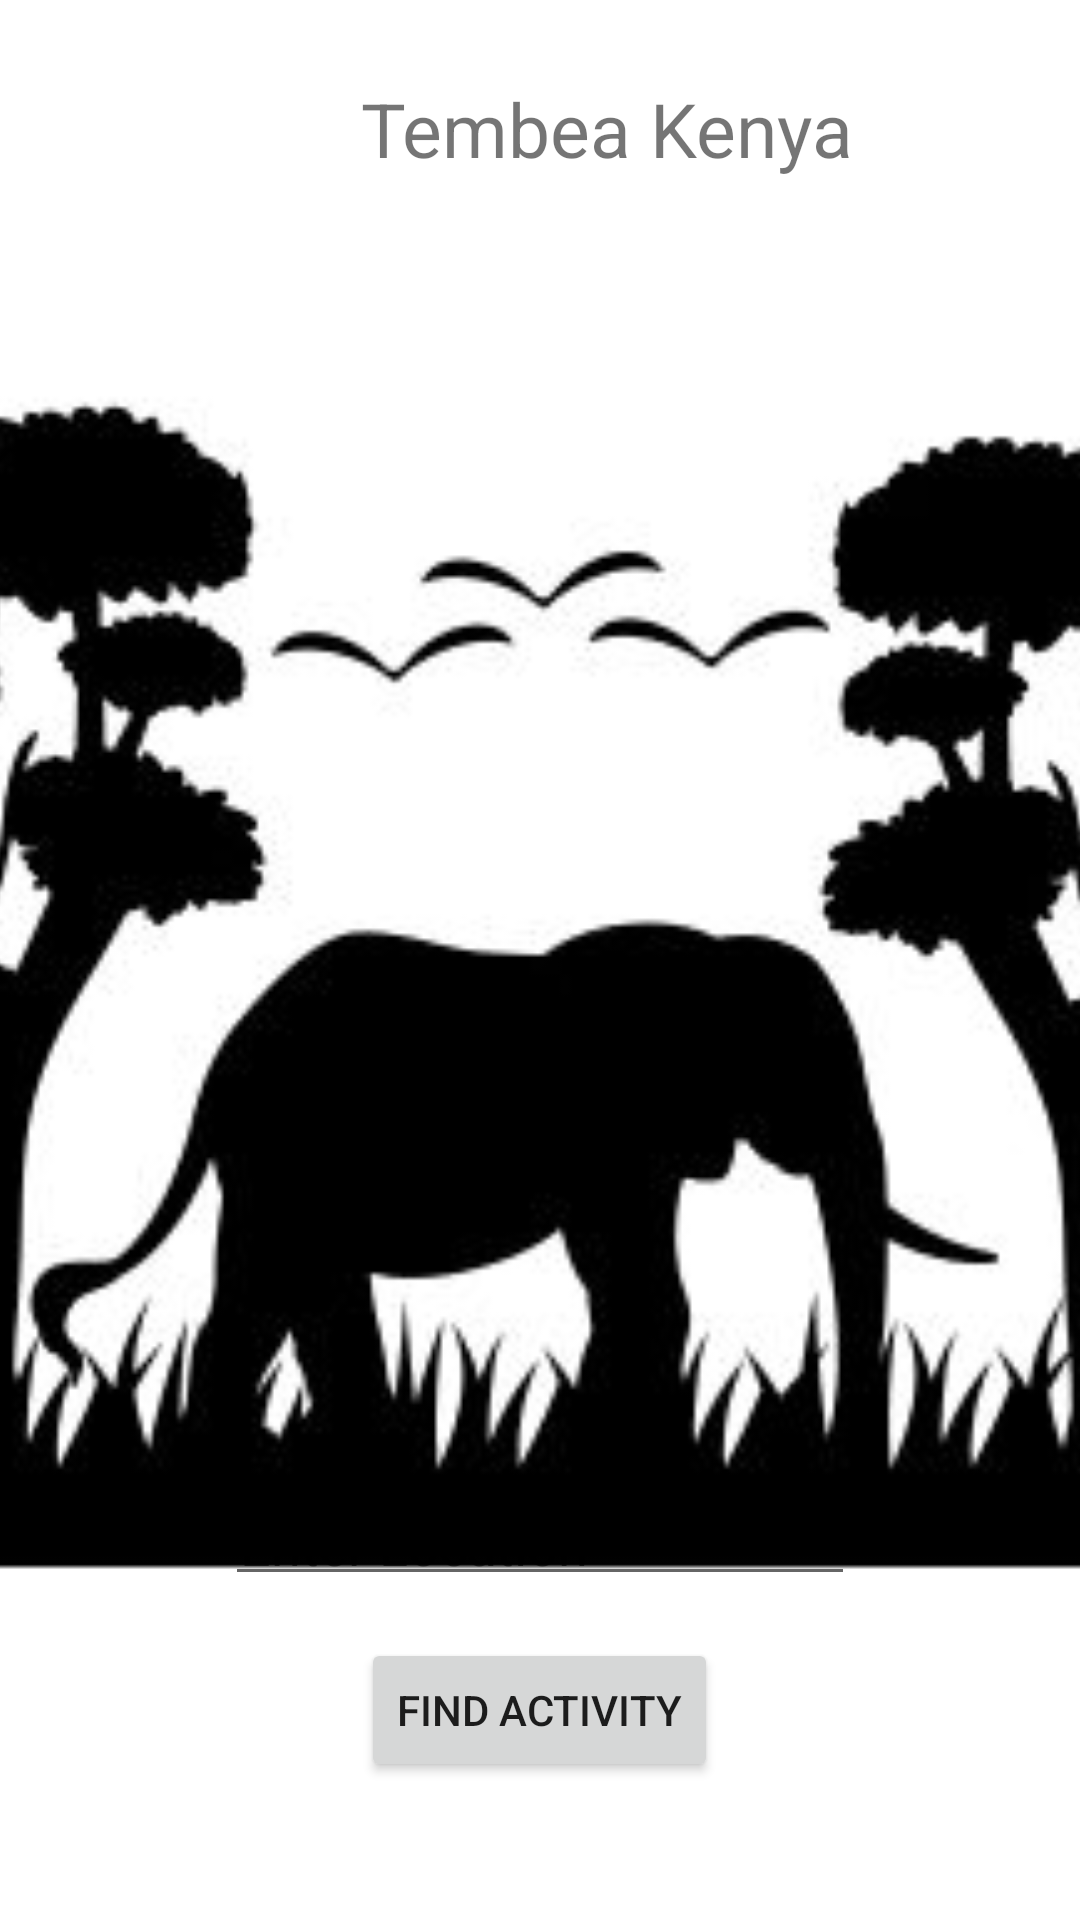

Here is an Android app screen rendered from its layout file. Give the layout XML and the strings, colors and styles it references.
<!-- AndroidManifest.xml: application theme Theme.Tujuane -->
<!-- res/layout/activity_main.xml -->
<?xml version="1.0" encoding="utf-8"?>
<RelativeLayout xmlns:android="http://schemas.android.com/apk/res/android"
    xmlns:app="http://schemas.android.com/apk/res-auto"
    xmlns:tools="http://schemas.android.com/tools"
    android:layout_width="match_parent"
    android:layout_height="match_parent"
    tools:context=".MainActivity">
    <ImageView
        android:id="@+id/imageView"
        android:layout_width="match_parent"
        android:layout_height="match_parent"
        android:layout_alignParentBottom="true"
        android:layout_alignParentEnd="true"
        android:layout_alignParentStart="true"
        android:adjustViewBounds="false"
        android:cropToPadding="false"
        android:scaleType="centerCrop"
        app:srcCompat="@drawable/safari" />
    <TextView
        android:id="@+id/appNameTextView"
        android:layout_width="wrap_content"
        android:layout_height="wrap_content"
        android:text="Tembea Kenya"
        android:textSize="25sp"
        android:layout_marginTop="26dp"
        android:layout_alignParentTop="true"
        android:layout_alignStart="@+id/findActivityButton" />
    <EditText
        android:id="@+id/locationEditText"
        android:layout_width="wrap_content"
        android:layout_height="wrap_content"
        android:ems="10"
        android:padding="5dp"
        android:hint="Enter Location"
        android:inputType="textPersonName"
        android:layout_marginBottom="14dp"
        android:layout_above="@+id/findActivityButton"
        android:layout_centerHorizontal="true" />


    <Button
        android:id="@+id/findActivityButton"
        android:layout_width="wrap_content"
        android:layout_height="wrap_content"
        android:text="Find Activity"
        android:layout_marginBottom="46dp"
        android:layout_alignParentBottom="true"
        android:layout_centerHorizontal="true" />
</RelativeLayout>
<!-- resources referenced by this layout -->
<resources>
  <!-- drawable safari: jpg bitmap (drawable, 25652 bytes) -->
  <style name="Theme.Tujuane" parent="Theme.MaterialComponents.DayNight.DarkActionBar">
          
          <item name="colorPrimary">@color/purple_500</item>
          <item name="colorPrimaryVariant">@color/purple_700</item>
          <item name="colorOnPrimary">@color/white</item>
          
          <item name="colorSecondary">@color/teal_200</item>
          <item name="colorSecondaryVariant">@color/teal_700</item>
          <item name="colorOnSecondary">@color/black</item>
          
          <item name="android:statusBarColor" tools:targetApi="l">?attr/colorPrimaryVariant</item>
          
      </style>
  <!-- not gathered from this repository: default colours our renderer supplied (Android Studio template values) -->
  <color name="purple_500">#FF6200EE</color>
  <color name="purple_700">#FF3700B3</color>
  <color name="teal_200">#FF03DAC5</color>
  <color name="teal_700">#FF018786</color>
  <color name="black">#FF000000</color>
  <color name="white">#FFFFFFFF</color>
</resources>
